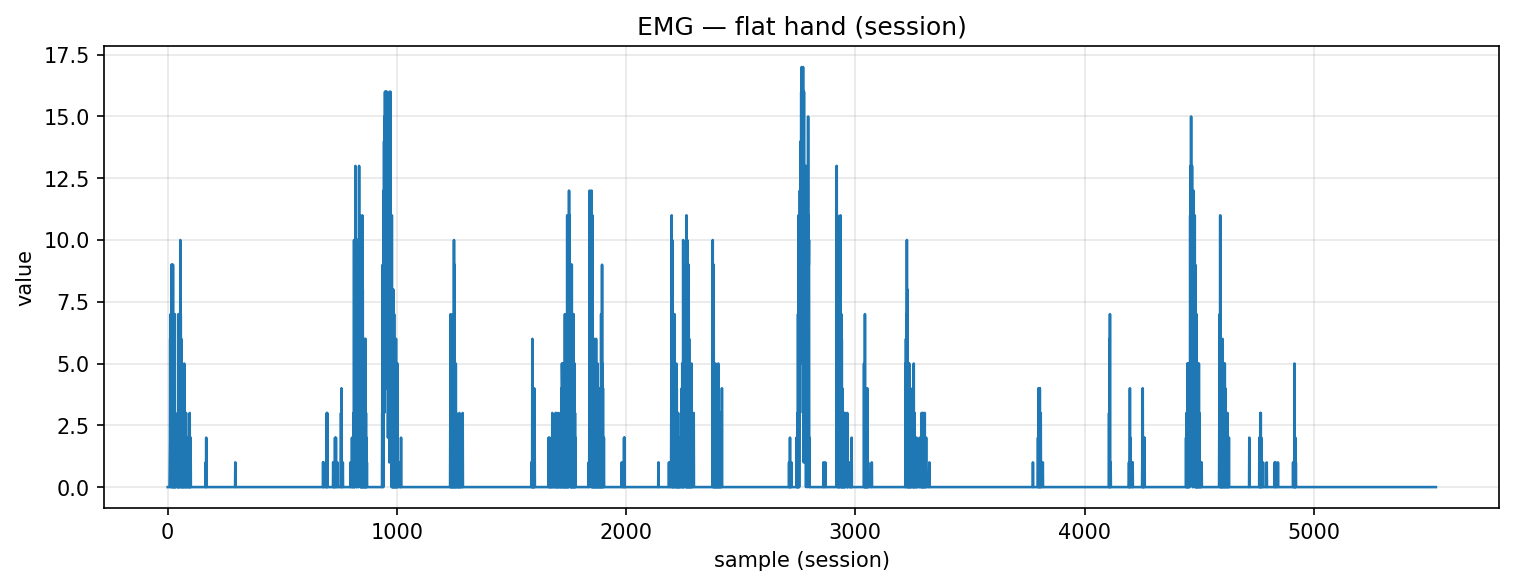

The file beside this chart, header and first rows:
timestamp, device, address, char_uuid, label, col_index, value, payload_ascii, payload_hex
2025-10-29T23:15:49.695, MyoWareSensor1, 88:13:BF:14:F7:1E, f3a56edf-8f1e-4533-93bf-5601b2e91308, flat_hand, 1, 0.0, 0.00, 302e3030
2025-10-29T23:15:49.708, MyoWareSensor1, 88:13:BF:14:F7:1E, f3a56edf-8f1e-4533-93bf-5601b2e91308, flat_hand, 1, 0.0, 0.00, 302e3030
2025-10-29T23:15:49.708, MyoWareSensor1, 88:13:BF:14:F7:1E, f3a56edf-8f1e-4533-93bf-5601b2e91308, flat_hand, 1, 0.0, 0.00, 302e3030
2025-10-29T23:15:49.708, MyoWareSensor1, 88:13:BF:14:F7:1E, f3a56edf-8f1e-4533-93bf-5601b2e91308, flat_hand, 1, 0.0, 0.00, 302e3030
2025-10-29T23:15:49.708, MyoWareSensor1, 88:13:BF:14:F7:1E, f3a56edf-8f1e-4533-93bf-5601b2e91308, flat_hand, 1, 0.0, 0.00, 302e3030
2025-10-29T23:15:49.714, MyoWareSensor1, 88:13:BF:14:F7:1E, f3a56edf-8f1e-4533-93bf-5601b2e91308, flat_hand, 1, 0.0, 0.00, 302e3030
2025-10-29T23:15:49.714, MyoWareSensor1, 88:13:BF:14:F7:1E, f3a56edf-8f1e-4533-93bf-5601b2e91308, flat_hand, 1, 0.0, 0.00, 302e3030
2025-10-29T23:15:49.714, MyoWareSensor1, 88:13:BF:14:F7:1E, f3a56edf-8f1e-4533-93bf-5601b2e91308, flat_hand, 1, 0.0, 0.00, 302e3030
2025-10-29T23:15:49.714, MyoWareSensor1, 88:13:BF:14:F7:1E, f3a56edf-8f1e-4533-93bf-5601b2e91308, flat_hand, 1, 0.0, 0.00, 302e3030
2025-10-29T23:15:49.716, MyoWareSensor1, 88:13:BF:14:F7:1E, f3a56edf-8f1e-4533-93bf-5601b2e91308, flat_hand, 1, 1.0, 1.00, 312e3030
2025-10-29T23:15:49.716, MyoWareSensor1, 88:13:BF:14:F7:1E, f3a56edf-8f1e-4533-93bf-5601b2e91308, flat_hand, 1, 2.0, 2.00, 322e3030
2025-10-29T23:15:49.716, MyoWareSensor1, 88:13:BF:14:F7:1E, f3a56edf-8f1e-4533-93bf-5601b2e91308, flat_hand, 1, 6.0, 6.00, 362e3030
2025-10-29T23:15:49.716, MyoWareSensor1, 88:13:BF:14:F7:1E, f3a56edf-8f1e-4533-93bf-5601b2e91308, flat_hand, 1, 0.0, 0.00, 302e3030
2025-10-29T23:15:49.719, MyoWareSensor1, 88:13:BF:14:F7:1E, f3a56edf-8f1e-4533-93bf-5601b2e91308, flat_hand, 1, 7.0, 7.00, 372e3030
2025-10-29T23:15:49.720, MyoWareSensor1, 88:13:BF:14:F7:1E, f3a56edf-8f1e-4533-93bf-5601b2e91308, flat_hand, 1, 0.0, 0.00, 302e3030
2025-10-29T23:15:49.720, MyoWareSensor1, 88:13:BF:14:F7:1E, f3a56edf-8f1e-4533-93bf-5601b2e91308, flat_hand, 1, 7.0, 7.00, 372e3030
2025-10-29T23:15:49.720, MyoWareSensor1, 88:13:BF:14:F7:1E, f3a56edf-8f1e-4533-93bf-5601b2e91308, flat_hand, 1, 2.0, 2.00, 322e3030
2025-10-29T23:15:49.727, MyoWareSensor1, 88:13:BF:14:F7:1E, f3a56edf-8f1e-4533-93bf-5601b2e91308, flat_hand, 1, 9.0, 9.00, 392e3030
2025-10-29T23:15:49.727, MyoWareSensor1, 88:13:BF:14:F7:1E, f3a56edf-8f1e-4533-93bf-5601b2e91308, flat_hand, 1, 0.0, 0.00, 302e3030
2025-10-29T23:15:49.727, MyoWareSensor1, 88:13:BF:14:F7:1E, f3a56edf-8f1e-4533-93bf-5601b2e91308, flat_hand, 1, 9.0, 9.00, 392e3030
2025-10-29T23:15:49.727, MyoWareSensor1, 88:13:BF:14:F7:1E, f3a56edf-8f1e-4533-93bf-5601b2e91308, flat_hand, 1, 0.0, 0.00, 302e3030
2025-10-29T23:15:49.727, MyoWareSensor1, 88:13:BF:14:F7:1E, f3a56edf-8f1e-4533-93bf-5601b2e91308, flat_hand, 1, 8.0, 8.00, 382e3030
2025-10-29T23:15:49.727, MyoWareSensor1, 88:13:BF:14:F7:1E, f3a56edf-8f1e-4533-93bf-5601b2e91308, flat_hand, 1, 0.0, 0.00, 302e3030
2025-10-29T23:15:49.727, MyoWareSensor1, 88:13:BF:14:F7:1E, f3a56edf-8f1e-4533-93bf-5601b2e91308, flat_hand, 1, 9.0, 9.00, 392e3030
2025-10-29T23:15:49.727, MyoWareSensor1, 88:13:BF:14:F7:1E, f3a56edf-8f1e-4533-93bf-5601b2e91308, flat_hand, 1, 0.0, 0.00, 302e3030
2025-10-29T23:15:49.727, MyoWareSensor1, 88:13:BF:14:F7:1E, f3a56edf-8f1e-4533-93bf-5601b2e91308, flat_hand, 1, 7.0, 7.00, 372e3030
2025-10-29T23:15:49.727, MyoWareSensor1, 88:13:BF:14:F7:1E, f3a56edf-8f1e-4533-93bf-5601b2e91308, flat_hand, 1, 0.0, 0.00, 302e3030
2025-10-29T23:15:49.727, MyoWareSensor1, 88:13:BF:14:F7:1E, f3a56edf-8f1e-4533-93bf-5601b2e91308, flat_hand, 1, 7.0, 7.00, 372e3030
2025-10-29T23:15:49.727, MyoWareSensor1, 88:13:BF:14:F7:1E, f3a56edf-8f1e-4533-93bf-5601b2e91308, flat_hand, 1, 0.0, 0.00, 302e3030
2025-10-29T23:15:49.727, MyoWareSensor1, 88:13:BF:14:F7:1E, f3a56edf-8f1e-4533-93bf-5601b2e91308, flat_hand, 1, 4.0, 4.00, 342e3030
2025-10-29T23:15:49.727, MyoWareSensor1, 88:13:BF:14:F7:1E, f3a56edf-8f1e-4533-93bf-5601b2e91308, flat_hand, 1, 0.0, 0.00, 302e3030
2025-10-29T23:15:49.727, MyoWareSensor1, 88:13:BF:14:F7:1E, f3a56edf-8f1e-4533-93bf-5601b2e91308, flat_hand, 1, 7.0, 7.00, 372e3030
2025-10-29T23:15:49.727, MyoWareSensor1, 88:13:BF:14:F7:1E, f3a56edf-8f1e-4533-93bf-5601b2e91308, flat_hand, 1, 0.0, 0.00, 302e3030
2025-10-29T23:15:49.727, MyoWareSensor1, 88:13:BF:14:F7:1E, f3a56edf-8f1e-4533-93bf-5601b2e91308, flat_hand, 1, 3.0, 3.00, 332e3030
2025-10-29T23:15:49.727, MyoWareSensor1, 88:13:BF:14:F7:1E, f3a56edf-8f1e-4533-93bf-5601b2e91308, flat_hand, 1, 0.0, 0.00, 302e3030
2025-10-29T23:15:49.727, MyoWareSensor1, 88:13:BF:14:F7:1E, f3a56edf-8f1e-4533-93bf-5601b2e91308, flat_hand, 1, 1.0, 1.00, 312e3030
2025-10-29T23:15:49.727, MyoWareSensor1, 88:13:BF:14:F7:1E, f3a56edf-8f1e-4533-93bf-5601b2e91308, flat_hand, 1, 0.0, 0.00, 302e3030
2025-10-29T23:15:49.732, MyoWareSensor1, 88:13:BF:14:F7:1E, f3a56edf-8f1e-4533-93bf-5601b2e91308, flat_hand, 1, 0.0, 0.00, 302e3030
2025-10-29T23:15:49.736, MyoWareSensor1, 88:13:BF:14:F7:1E, f3a56edf-8f1e-4533-93bf-5601b2e91308, flat_hand, 1, 0.0, 0.00, 302e3030
2025-10-29T23:15:49.738, MyoWareSensor1, 88:13:BF:14:F7:1E, f3a56edf-8f1e-4533-93bf-5601b2e91308, flat_hand, 1, 0.0, 0.00, 302e3030
2025-10-29T23:15:49.738, MyoWareSensor1, 88:13:BF:14:F7:1E, f3a56edf-8f1e-4533-93bf-5601b2e91308, flat_hand, 1, 0.0, 0.00, 302e3030
2025-10-29T23:15:49.738, MyoWareSensor1, 88:13:BF:14:F7:1E, f3a56edf-8f1e-4533-93bf-5601b2e91308, flat_hand, 1, 0.0, 0.00, 302e3030
2025-10-29T23:15:49.738, MyoWareSensor1, 88:13:BF:14:F7:1E, f3a56edf-8f1e-4533-93bf-5601b2e91308, flat_hand, 1, 0.0, 0.00, 302e3030
2025-10-29T23:15:49.738, MyoWareSensor1, 88:13:BF:14:F7:1E, f3a56edf-8f1e-4533-93bf-5601b2e91308, flat_hand, 1, 2.0, 2.00, 322e3030
2025-10-29T23:15:49.738, MyoWareSensor1, 88:13:BF:14:F7:1E, f3a56edf-8f1e-4533-93bf-5601b2e91308, flat_hand, 1, 0.0, 0.00, 302e3030
2025-10-29T23:15:49.738, MyoWareSensor1, 88:13:BF:14:F7:1E, f3a56edf-8f1e-4533-93bf-5601b2e91308, flat_hand, 1, 3.0, 3.00, 332e3030
2025-10-29T23:15:49.738, MyoWareSensor1, 88:13:BF:14:F7:1E, f3a56edf-8f1e-4533-93bf-5601b2e91308, flat_hand, 1, 0.0, 0.00, 302e3030
2025-10-29T23:15:49.738, MyoWareSensor1, 88:13:BF:14:F7:1E, f3a56edf-8f1e-4533-93bf-5601b2e91308, flat_hand, 1, 7.0, 7.00, 372e3030
2025-10-29T23:15:49.738, MyoWareSensor1, 88:13:BF:14:F7:1E, f3a56edf-8f1e-4533-93bf-5601b2e91308, flat_hand, 1, 0.0, 0.00, 302e3030
2025-10-29T23:15:49.738, MyoWareSensor1, 88:13:BF:14:F7:1E, f3a56edf-8f1e-4533-93bf-5601b2e91308, flat_hand, 1, 7.0, 7.00, 372e3030
2025-10-29T23:15:49.747, MyoWareSensor1, 88:13:BF:14:F7:1E, f3a56edf-8f1e-4533-93bf-5601b2e91308, flat_hand, 1, 0.0, 0.00, 302e3030
2025-10-29T23:15:49.747, MyoWareSensor1, 88:13:BF:14:F7:1E, f3a56edf-8f1e-4533-93bf-5601b2e91308, flat_hand, 1, 6.0, 6.00, 362e3030
2025-10-29T23:15:49.747, MyoWareSensor1, 88:13:BF:14:F7:1E, f3a56edf-8f1e-4533-93bf-5601b2e91308, flat_hand, 1, 0.0, 0.00, 302e3030
2025-10-29T23:15:49.747, MyoWareSensor1, 88:13:BF:14:F7:1E, f3a56edf-8f1e-4533-93bf-5601b2e91308, flat_hand, 1, 6.0, 6.00, 362e3030
2025-10-29T23:15:49.747, MyoWareSensor1, 88:13:BF:14:F7:1E, f3a56edf-8f1e-4533-93bf-5601b2e91308, flat_hand, 1, 0.0, 0.00, 302e3030
2025-10-29T23:15:49.747, MyoWareSensor1, 88:13:BF:14:F7:1E, f3a56edf-8f1e-4533-93bf-5601b2e91308, flat_hand, 1, 10.0, 10.00, 31302e3030
2025-10-29T23:15:49.750, MyoWareSensor1, 88:13:BF:14:F7:1E, f3a56edf-8f1e-4533-93bf-5601b2e91308, flat_hand, 1, 1.0, 1.00, 312e3030
2025-10-29T23:15:49.750, MyoWareSensor1, 88:13:BF:14:F7:1E, f3a56edf-8f1e-4533-93bf-5601b2e91308, flat_hand, 1, 7.0, 7.00, 372e3030
2025-10-29T23:15:49.750, MyoWareSensor1, 88:13:BF:14:F7:1E, f3a56edf-8f1e-4533-93bf-5601b2e91308, flat_hand, 1, 0.0, 0.00, 302e3030
2025-10-29T23:15:49.750, MyoWareSensor1, 88:13:BF:14:F7:1E, f3a56edf-8f1e-4533-93bf-5601b2e91308, flat_hand, 1, 6.0, 6.00, 362e3030
... 5,474 more rows
